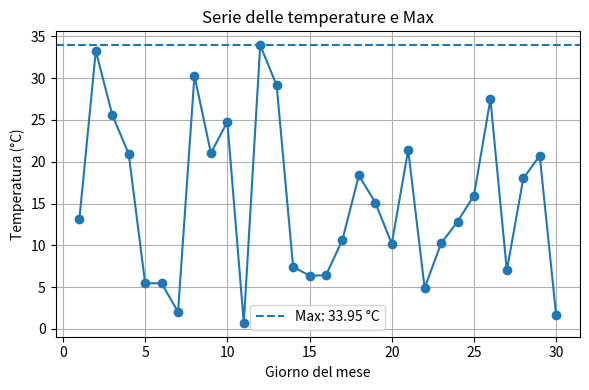
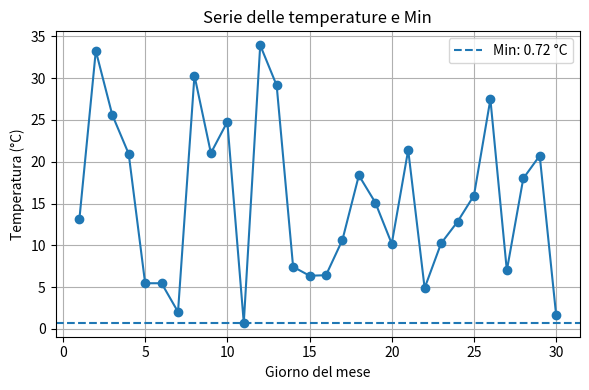
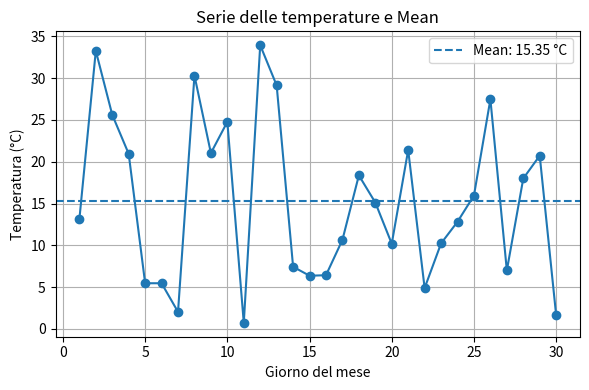
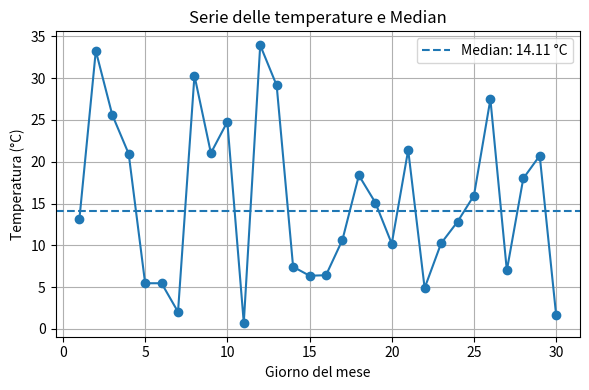

Reproduce these figures in Python, in order.
import pandas as pd
import numpy as np
import matplotlib.pyplot as plt

# 1. Generazione del DataFrame con temperature giornaliere

def generate_temperature_data(days: int = 30, seed: int = 42):
    """
    Genera un DataFrame con una colonna 'temperature' contenente valori casuali
    di temperatura tra 0 e 35 °C per il numero di giorni specificato.
    """
    np.random.seed(seed)
    temperatures = np.random.uniform(low=0.0, high=35.0, size=days)
    df = pd.DataFrame({'temperature': np.round(temperatures, 2)})
    return df

# 2. Calcolo delle statistiche

def compute_statistics(df: pd.DataFrame):
    """
    Calcola massimo, minimo, media e mediana delle temperature.
    Restituisce un dizionario con le statistiche.
    """
    stats = {
        'Max': df['temperature'].max(),
        'Min': df['temperature'].min(),
        'Mean': df['temperature'].mean(),
        'Median': df['temperature'].median()
    }
    return stats

# 3. Funzione per il grafico di un singolo valore sul time series
def plot_statistic(df: pd.DataFrame, stat_name: str, stat_value: float):
    """
    Crea un grafico con giorni sull'asse x e temperature sull'asse y,
    evidenziando il valore della statistica con una linea orizzontale.
    """
    days = np.arange(1, len(df) + 1)
    plt.figure(figsize=(6, 4))
    plt.plot(days, df['temperature'], marker='o')
    plt.axhline(stat_value, linestyle='--', label=f"{stat_name}: {stat_value:.2f} °C")
    plt.title(f"Serie delle temperature e {stat_name}")
    plt.xlabel('Giorno del mese')
    plt.ylabel('Temperatura (°C)')
    plt.legend()
    plt.grid(True)
    plt.tight_layout()
    plt.show()

# 4. Funzione principale

def main():
    # Genera i dati
    df_temps = generate_temperature_data(days=30)

    # Statistiche descrittive con describe()
    print("Statistiche descrittive complete:")
    print(df_temps['temperature'].describe(), "\n")

    # Calcola le statistiche
    stats = compute_statistics(df_temps)
    for name, value in stats.items():
        print(f"{name}: {value:.2f} °C")

    # 4 figure separate con giorni-ascisse e temperature-ordinate
    for name, value in stats.items():
        plot_statistic(df_temps, name, value)

if __name__ == "__main__":
    main()
